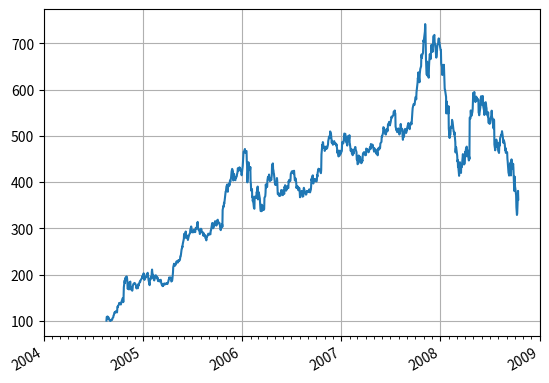

Generate this figure with matplotlib:
%matplotlib inline

import numpy as np
import matplotlib.pyplot as plt
import matplotlib.dates as mdates
import matplotlib.cbook as cbook

years = mdates.YearLocator()   # every year
months = mdates.MonthLocator()  # every month
years_fmt = mdates.DateFormatter('%Y')

# Load a numpy structured array from yahoo csv data with fields date, open,
# close, volume, adj_close from the mpl-data/example directory.  This array
# stores the date as an np.datetime64 with a day unit ('D') in the 'date'
# column.
data = cbook.get_sample_data('goog.npz', np_load=True)['price_data']

fig, ax = plt.subplots()
ax.plot('date', 'adj_close', data=data)

# format the ticks
ax.xaxis.set_major_locator(years)
ax.xaxis.set_major_formatter(years_fmt)
ax.xaxis.set_minor_locator(months)

# round to nearest years.
datemin = np.datetime64(data['date'][0], 'Y')
datemax = np.datetime64(data['date'][-1], 'Y') + np.timedelta64(1, 'Y')
ax.set_xlim(datemin, datemax)

# format the coords message box
ax.format_xdata = mdates.DateFormatter('%Y-%m-%d')
ax.format_ydata = lambda x: '$%1.2f' % x  # format the price.
ax.grid(True)

# rotates and right aligns the x labels, and moves the bottom of the
# axes up to make room for them
fig.autofmt_xdate()

plt.show()